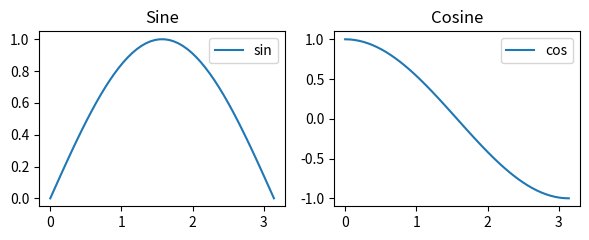

The matplotlib source for this figure:
# 用两个子图分别画正弦与余弦，并打印标题、线条数与图例。
import matplotlib
matplotlib.use("Agg")
import matplotlib.pyplot as plt
import numpy as np


x = np.linspace(0.0, np.pi, 50)
fig, (left, right) = plt.subplots(1, 2, figsize=(6, 2.5), dpi=100)
left.plot(x, np.sin(x), label="sin")
left.set_title("Sine")
left.legend()
right.plot(x, np.cos(x), label="cos")
right.set_title("Cosine")
right.legend()
fig.tight_layout()
fig.savefig("out_ex_6_3.png")
print("axes:", len(fig.axes))
print("titles:", left.get_title(), right.get_title())
print("lines:", len(left.lines), len(right.lines))
print("legend:", [t.get_text() for t in right.get_legend().get_texts()])
plt.close(fig)
